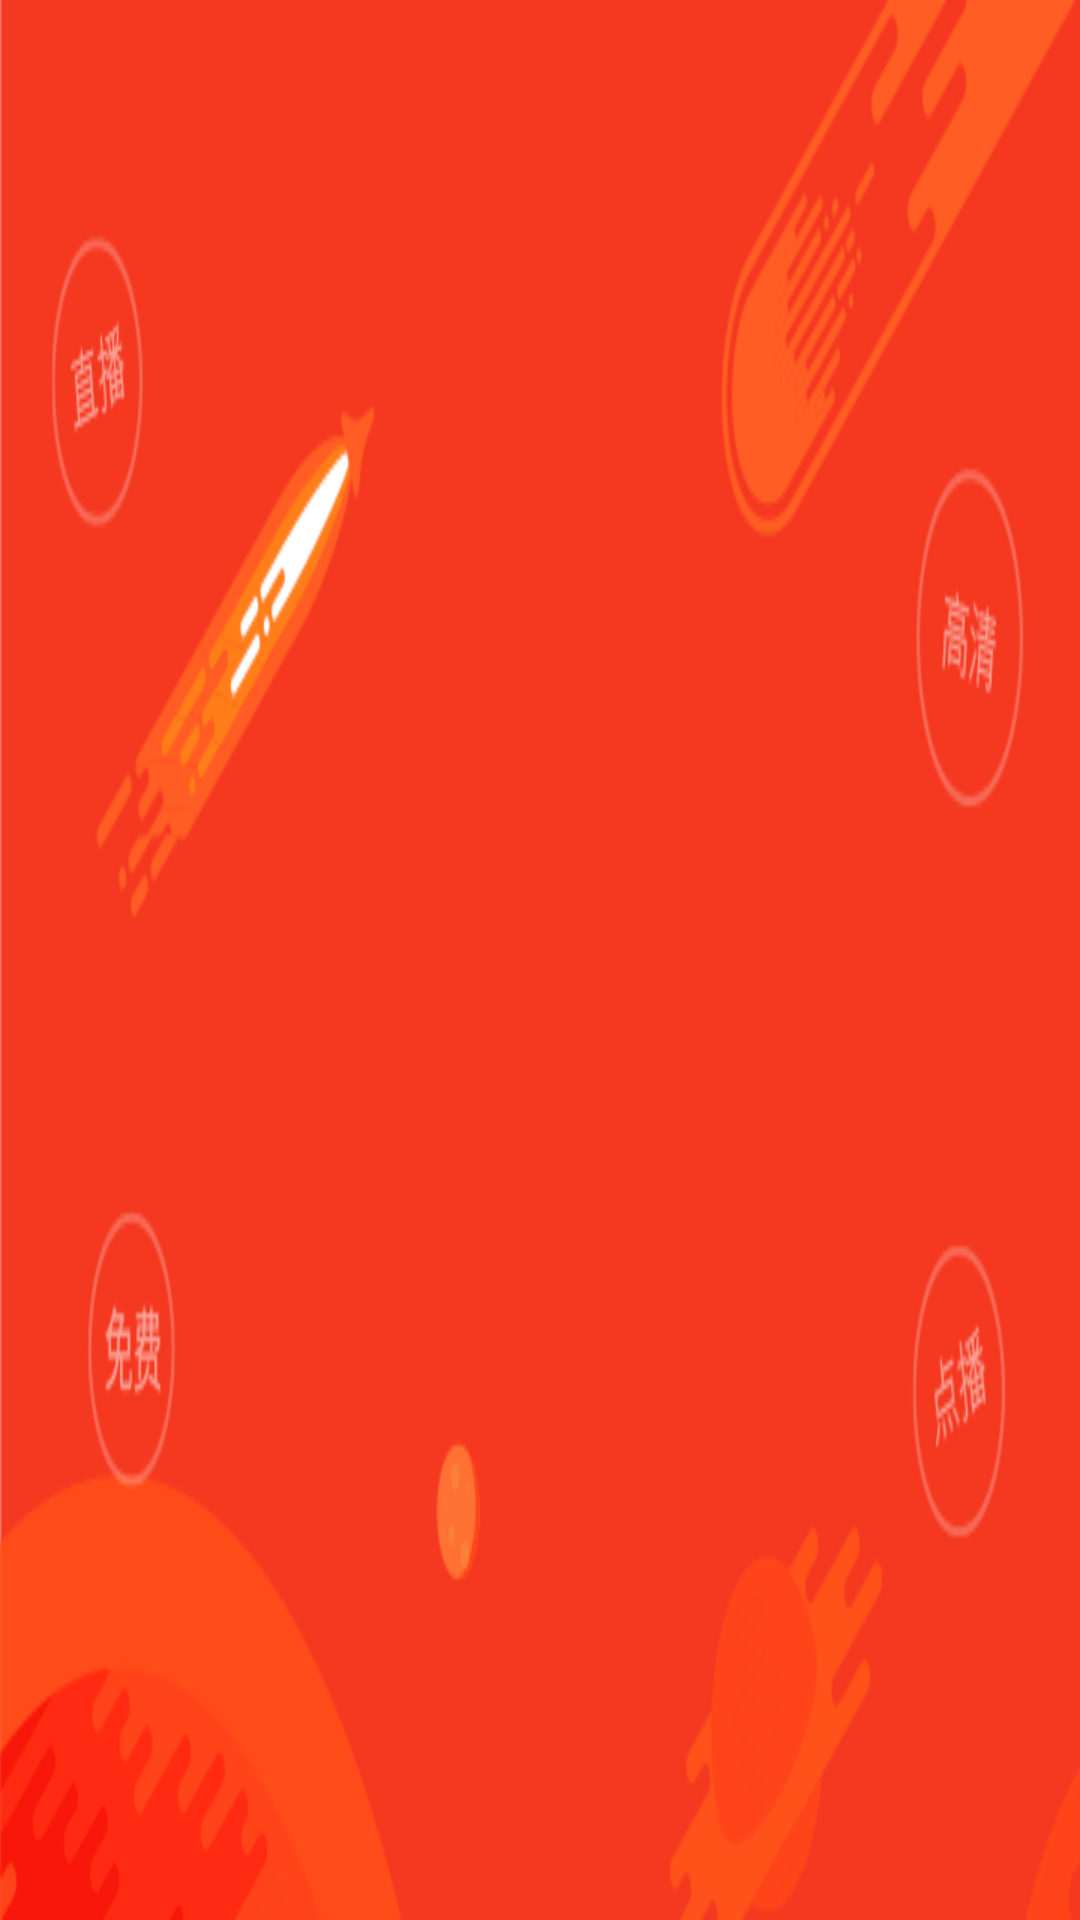

Produce the Android XML layout that renders to this screen, including the resource entries it uses.
<!-- AndroidManifest.xml: application theme AppTheme -->
<!-- res/layout/nav_header_main.xml -->
<?xml version="1.0" encoding="utf-8"?>
<RelativeLayout xmlns:android="http://schemas.android.com/apk/res/android"
    android:layout_width="match_parent"
    android:layout_height="@dimen/nav_header_height"
    android:id="@+id/header_background"
    android:background="@mipmap/interest_bg"
    android:theme="@style/ThemeOverlay.AppCompat.Dark"
    android:gravity="bottom">

</RelativeLayout>
<!-- resources referenced by this layout -->
<resources>
  <!-- mipmap interest_bg: png bitmap (mipmap-xhdpi, 37288 bytes) -->
  <style name="AppTheme" parent="Theme.AppCompat.Light.NoActionBar">
          
          <item name="colorPrimary">@color/colorPrimary</item>
          <item name="colorPrimaryDark">@color/colorPrimaryDark</item>
          <item name="colorAccent">@color/colorAccent</item>
      </style>
  <!-- not gathered from this repository: default colours our renderer supplied (Android Studio template values) -->
  <color name="colorPrimary">#FF6200EE</color>
  <color name="colorPrimaryDark">#FF3700B3</color>
  <color name="colorAccent">#FF03DAC5</color>
</resources>
